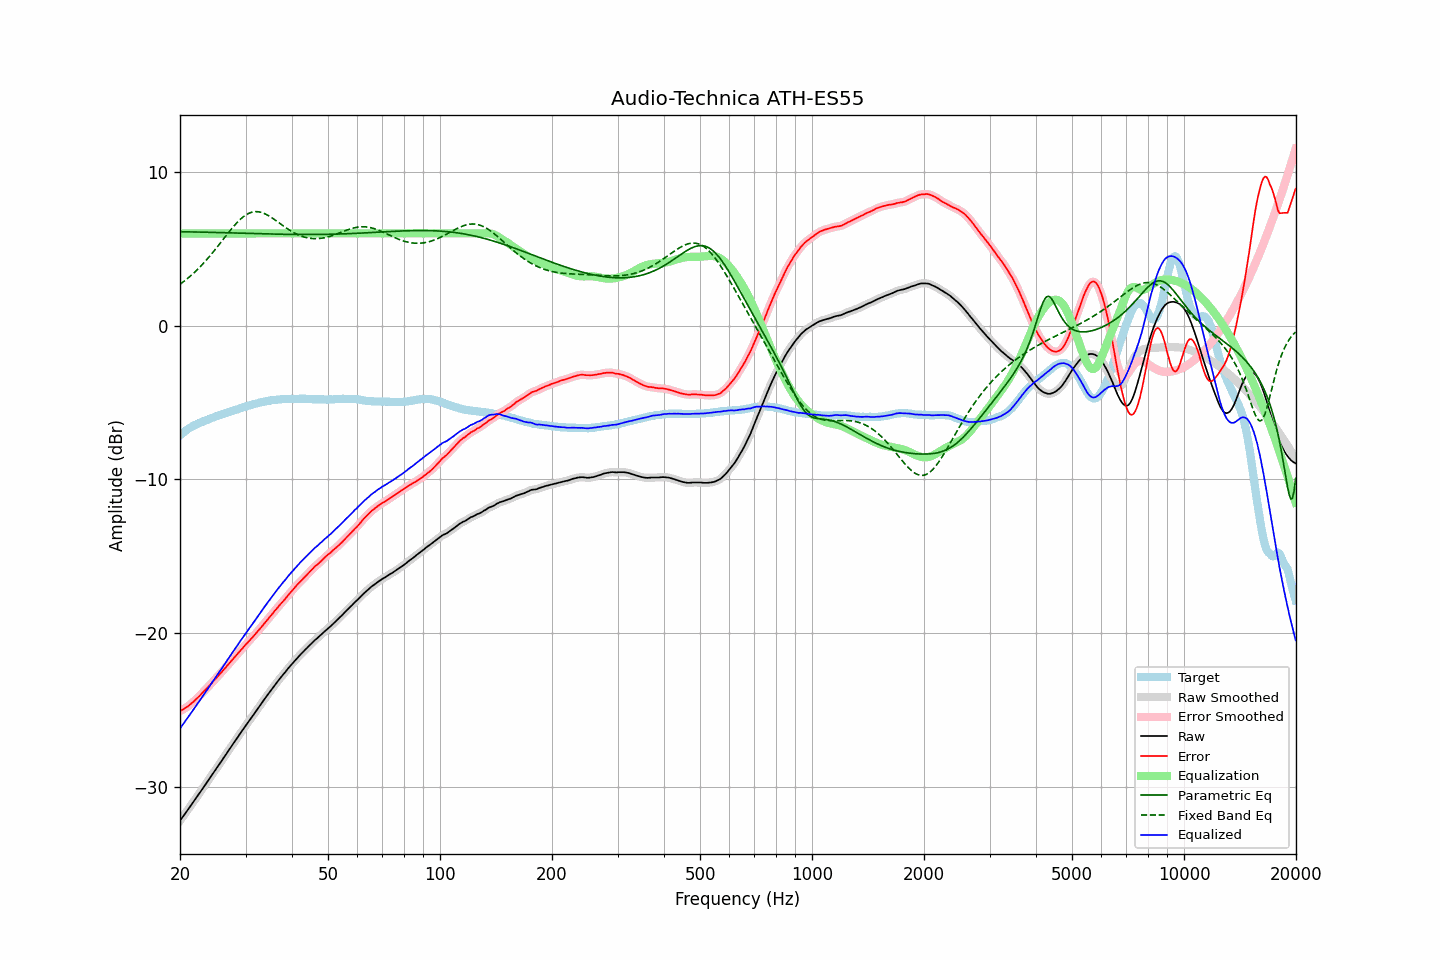

Data behind this chart, as committed beside it:
frequency, raw, error, smoothed, error_smoothed, equalization, parametric_eq, fixed_band_eq, equalized_raw, equalized_smoothed, target
20.00, -32.20, -25.07, -32.20, -25.06, 6.00, 6.11, 2.69, -26.20, -26.20, -7.13
20.20, -32.05, -25.01, -32.05, -25.01, 6.00, 6.11, 2.77, -26.05, -26.05, -7.04
20.40, -31.91, -24.95, -31.91, -24.95, 6.00, 6.11, 2.85, -25.91, -25.91, -6.95
20.61, -31.76, -24.88, -31.76, -24.88, 6.00, 6.11, 2.93, -25.76, -25.76, -6.89
20.81, -31.61, -24.81, -31.61, -24.82, 6.00, 6.10, 3.01, -25.61, -25.61, -6.79
21.02, -31.47, -24.75, -31.47, -24.74, 6.00, 6.10, 3.10, -25.47, -25.47, -6.71
21.23, -31.32, -24.66, -31.32, -24.67, 6.00, 6.10, 3.19, -25.32, -25.32, -6.65
21.44, -31.17, -24.57, -31.17, -24.58, 6.00, 6.10, 3.28, -25.17, -25.17, -6.59
21.66, -31.02, -24.49, -31.02, -24.49, 6.00, 6.10, 3.37, -25.02, -25.02, -6.53
21.87, -30.87, -24.39, -30.87, -24.39, 6.00, 6.09, 3.47, -24.87, -24.87, -6.47
22.09, -30.72, -24.29, -30.72, -24.30, 6.00, 6.09, 3.57, -24.72, -24.72, -6.43
22.31, -30.57, -24.19, -30.57, -24.19, 6.00, 6.09, 3.67, -24.57, -24.57, -6.38
22.54, -30.42, -24.09, -30.42, -24.09, 6.00, 6.09, 3.77, -24.42, -24.42, -6.33
22.76, -30.27, -23.98, -30.27, -23.98, 6.00, 6.09, 3.88, -24.27, -24.27, -6.29
22.99, -30.12, -23.87, -30.12, -23.87, 6.00, 6.08, 3.99, -24.12, -24.12, -6.25
23.22, -29.97, -23.76, -29.97, -23.76, 6.00, 6.08, 4.11, -23.97, -23.97, -6.21
23.45, -29.81, -23.65, -29.81, -23.65, 6.00, 6.08, 4.22, -23.81, -23.81, -6.16
23.69, -29.66, -23.54, -29.66, -23.54, 6.00, 6.08, 4.34, -23.66, -23.66, -6.12
23.92, -29.51, -23.43, -29.51, -23.43, 6.00, 6.07, 4.46, -23.51, -23.51, -6.08
24.16, -29.36, -23.33, -29.36, -23.32, 6.00, 6.07, 4.58, -23.36, -23.36, -6.03
24.40, -29.20, -23.21, -29.20, -23.21, 6.00, 6.07, 4.71, -23.20, -23.20, -5.99
24.65, -29.05, -23.09, -29.05, -23.09, 6.00, 6.07, 4.84, -23.05, -23.05, -5.96
24.89, -28.90, -22.98, -28.89, -22.97, 6.00, 6.06, 4.97, -22.90, -22.89, -5.92
25.14, -28.74, -22.86, -28.74, -22.86, 6.00, 6.06, 5.10, -22.74, -22.74, -5.88
25.39, -28.59, -22.75, -28.59, -22.75, 6.00, 6.06, 5.23, -22.59, -22.59, -5.84
25.65, -28.44, -22.64, -28.44, -22.63, 6.00, 6.06, 5.36, -22.44, -22.44, -5.80
25.91, -28.29, -22.52, -28.29, -22.52, 6.00, 6.05, 5.50, -22.29, -22.29, -5.77
26.16, -28.13, -22.39, -28.13, -22.40, 6.00, 6.05, 5.63, -22.13, -22.13, -5.73
26.43, -27.98, -22.28, -27.98, -22.28, 6.00, 6.05, 5.77, -21.98, -21.98, -5.70
26.69, -27.82, -22.15, -27.82, -22.15, 6.00, 6.04, 5.90, -21.82, -21.82, -5.66
26.96, -27.66, -22.04, -27.67, -22.04, 6.00, 6.04, 6.03, -21.66, -21.67, -5.63
27.23, -27.51, -21.92, -27.51, -21.92, 6.00, 6.04, 6.16, -21.51, -21.51, -5.60
27.50, -27.36, -21.80, -27.36, -21.80, 6.00, 6.03, 6.29, -21.36, -21.36, -5.56
27.77, -27.20, -21.67, -27.20, -21.68, 6.00, 6.03, 6.42, -21.20, -21.20, -5.53
28.05, -27.05, -21.56, -27.05, -21.56, 6.00, 6.03, 6.54, -21.05, -21.05, -5.49
28.33, -26.90, -21.43, -26.90, -21.44, 6.00, 6.02, 6.65, -20.90, -20.90, -5.47
28.62, -26.75, -21.32, -26.75, -21.32, 6.00, 6.02, 6.76, -20.75, -20.75, -5.43
28.90, -26.59, -21.20, -26.59, -21.20, 6.00, 6.02, 6.87, -20.59, -20.59, -5.39
29.19, -26.44, -21.08, -26.44, -21.08, 6.00, 6.02, 6.96, -20.44, -20.44, -5.36
29.48, -26.29, -20.98, -26.28, -20.96, 6.00, 6.01, 7.05, -20.29, -20.28, -5.31
29.78, -26.13, -20.84, -26.13, -20.84, 6.00, 6.01, 7.13, -20.13, -20.13, -5.29
30.08, -25.98, -20.73, -25.98, -20.73, 6.00, 6.01, 7.20, -19.98, -19.98, -5.26
30.38, -25.84, -20.62, -25.84, -20.62, 6.00, 6.00, 7.26, -19.84, -19.84, -5.23
30.68, -25.70, -20.51, -25.70, -20.51, 6.00, 6.00, 7.32, -19.70, -19.70, -5.19
30.99, -25.56, -20.39, -25.56, -20.40, 6.00, 6.00, 7.36, -19.56, -19.56, -5.17
31.30, -25.41, -20.28, -25.41, -20.28, 6.00, 5.99, 7.39, -19.41, -19.41, -5.13
31.61, -25.26, -20.16, -25.26, -20.16, 6.00, 5.99, 7.41, -19.26, -19.26, -5.10
31.93, -25.11, -20.04, -25.11, -20.04, 6.00, 5.99, 7.42, -19.11, -19.11, -5.07
32.24, -24.97, -19.91, -24.97, -19.92, 6.00, 5.98, 7.41, -18.97, -18.97, -5.05
32.57, -24.82, -19.80, -24.82, -19.80, 6.00, 5.98, 7.40, -18.82, -18.82, -5.02
32.89, -24.67, -19.68, -24.67, -19.68, 6.00, 5.98, 7.38, -18.67, -18.67, -4.99
33.22, -24.52, -19.55, -24.52, -19.55, 6.00, 5.98, 7.35, -18.52, -18.52, -4.97
33.55, -24.37, -19.42, -24.37, -19.42, 6.00, 5.97, 7.31, -18.37, -18.37, -4.95
33.89, -24.23, -19.30, -24.23, -19.30, 6.00, 5.97, 7.27, -18.23, -18.23, -4.93
34.23, -24.08, -19.18, -24.08, -19.17, 6.00, 5.97, 7.22, -18.08, -18.08, -4.90
34.57, -23.94, -19.06, -23.94, -19.05, 6.00, 5.96, 7.16, -17.94, -17.94, -4.88
34.92, -23.79, -18.92, -23.79, -18.93, 6.00, 5.96, 7.10, -17.79, -17.79, -4.88
35.27, -23.65, -18.80, -23.65, -18.80, 6.00, 5.96, 7.03, -17.65, -17.65, -4.85
35.62, -23.51, -18.67, -23.51, -18.67, 6.00, 5.96, 6.96, -17.51, -17.51, -4.84
35.97, -23.37, -18.54, -23.37, -18.54, 6.00, 5.95, 6.89, -17.37, -17.37, -4.83
... 635 more rows
